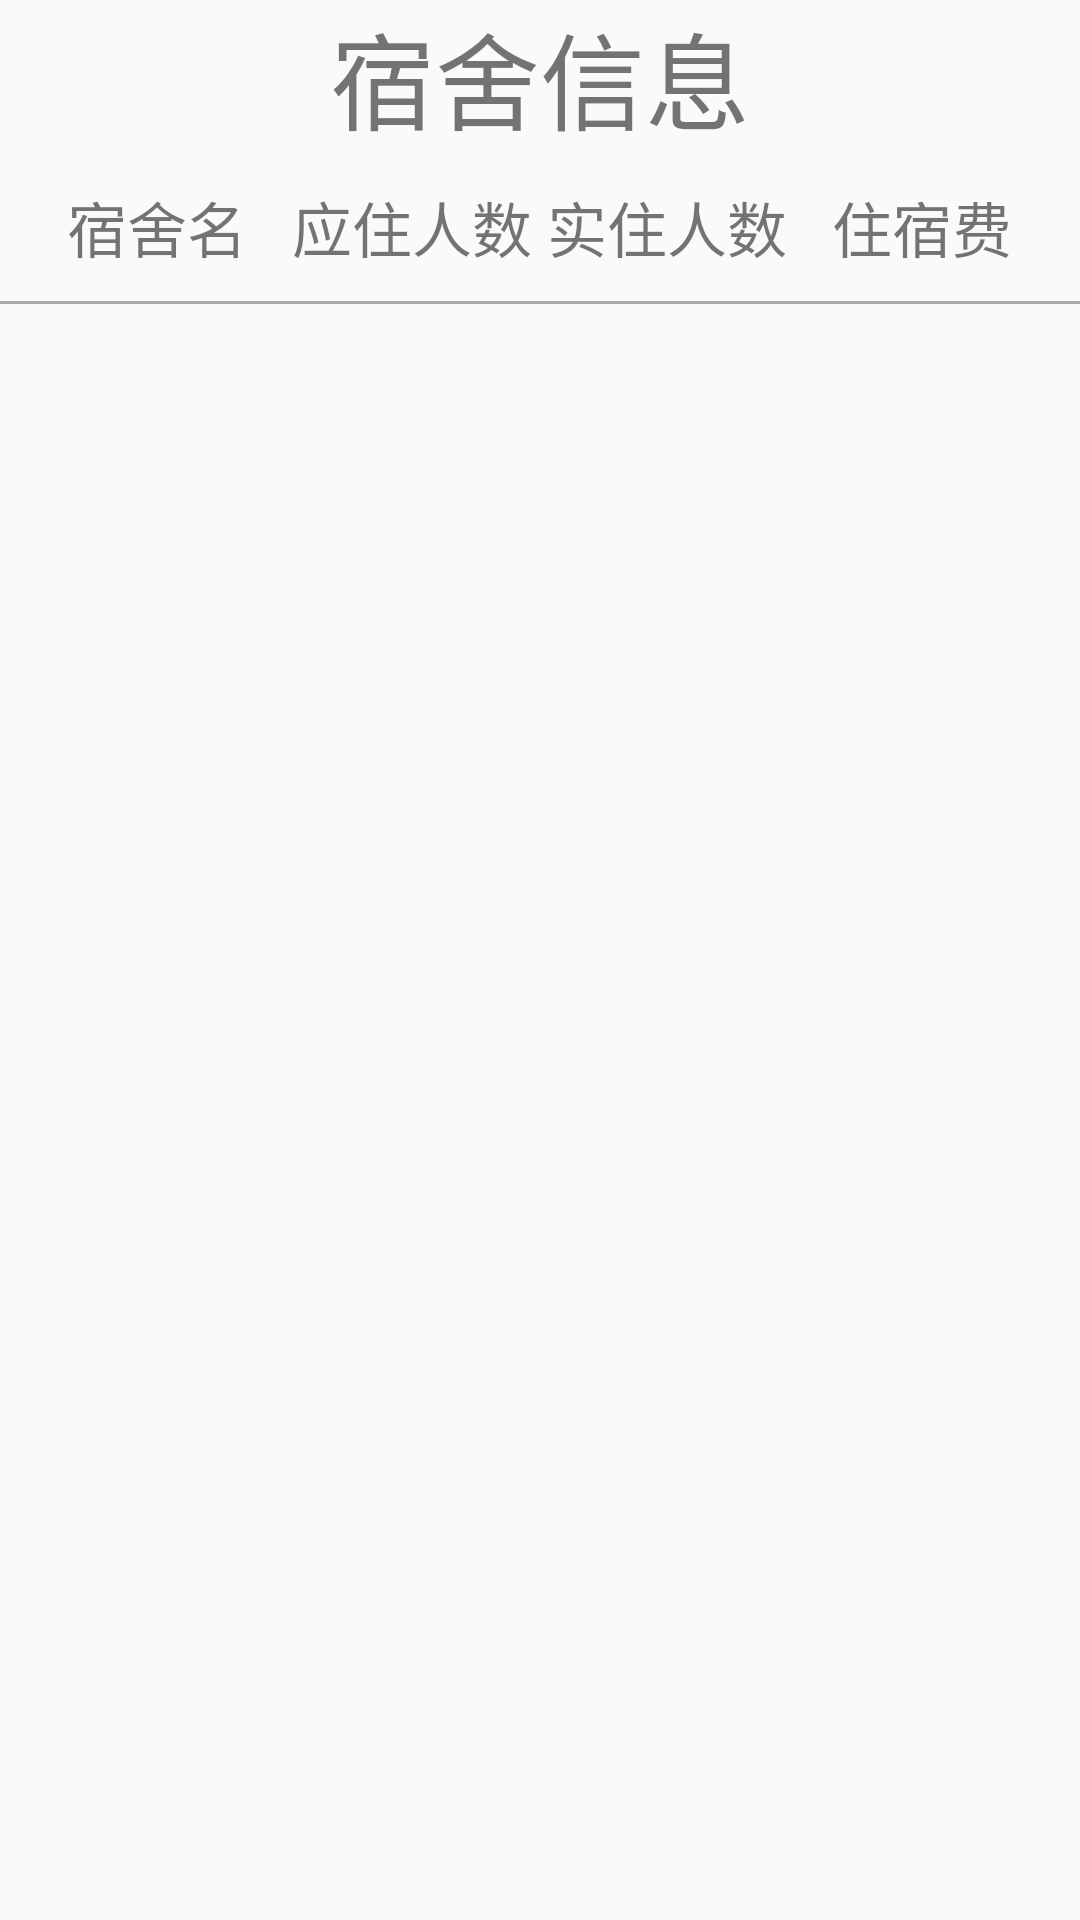

Layout XML and referenced resources for this Android screen:
<!-- AndroidManifest.xml: application theme AppTheme -->
<!-- res/layout/activity_room.xml -->
<?xml version="1.0" encoding="utf-8"?>
<LinearLayout xmlns:android="http://schemas.android.com/apk/res/android"
    xmlns:tools="http://schemas.android.com/tools"
    android:layout_width="match_parent"
    android:orientation="vertical"
    android:layout_height="match_parent"
    tools:context="com.example.ui.RoomActivity">
    <TextView
        android:layout_width="wrap_content"
        android:layout_height="wrap_content"
        android:text="宿舍信息"
        android:textSize="35dp"
        android:layout_gravity="center"/>
    <LinearLayout
        android:layout_width="match_parent"
        android:layout_height="wrap_content"
        android:orientation="horizontal"
        android:padding="10dp">

        <TextView
            android:layout_width="0dp"
            android:layout_height="wrap_content"
            android:layout_weight="1"
            android:gravity="center"
            android:text="宿舍名"
            android:textSize="20sp" />
        <TextView
            android:layout_width="0dp"
            android:layout_height="wrap_content"
            android:layout_weight="1"
            android:gravity="center"
            android:text="应住人数"
            android:textSize="20sp"/>
        <TextView
            android:layout_width="0dp"
            android:layout_height="wrap_content"
            android:layout_weight="1"
            android:gravity="center"
            android:text="实住人数"
            android:textSize="20sp"/>
        <TextView
            android:layout_width="0dp"
            android:layout_height="wrap_content"
            android:layout_weight="1"
            android:gravity="center"
            android:text="住宿费"
            android:textSize="20sp"/>
    </LinearLayout>

    <View
        android:layout_width="match_parent"
        android:layout_height="1dp"
        android:background="@android:color/darker_gray"/>
    <ListView
        android:id="@+id/list_room"
        android:layout_width="match_parent"
        android:layout_height="match_parent"/>

</LinearLayout>
<!-- resources referenced by this layout -->
<resources>
  <style name="AppTheme" parent="Theme.AppCompat.Light.DarkActionBar">
          
          <item name="colorPrimary">@color/colorPrimary</item>
          <item name="colorPrimaryDark">@color/colorPrimaryDark</item>
          <item name="colorAccent">@color/colorAccent</item>
          
          <item name="android:itemTextAppearance">@style/MenuItemTextStyle</item>
          
          <item name="actionOverflowMenuStyle">@style/PopupTheme</item>
      </style>
  <color name="colorPrimary">#008577</color>
  <color name="colorPrimaryDark">#00574B</color>
  <color name="colorAccent">#D81B60</color>
  <style name="MenuItemTextStyle" parent="android:style/TextAppearance.Widget.IconMenu.Item">
          <item name="android:textColor">@android:color/white</item>
          <item name="android:textSize">18sp</item>
      </style>
  <style name="PopupTheme" parent="Theme.AppCompat.DayNight">
          <item name="actionOverflowMenuStyle">@style/OverflowMenuStyle</item>
          <item name="android:actionOverflowMenuStyle">@style/OverflowMenuStyle</item>
          <item name="android:popupBackground">@android:color/black</item>
      </style>
  <style name="OverflowMenuStyle" parent="Widget.AppCompat.PopupMenu.Overflow">
          <item name="overlapAnchor">false</item>
      </style>
</resources>
